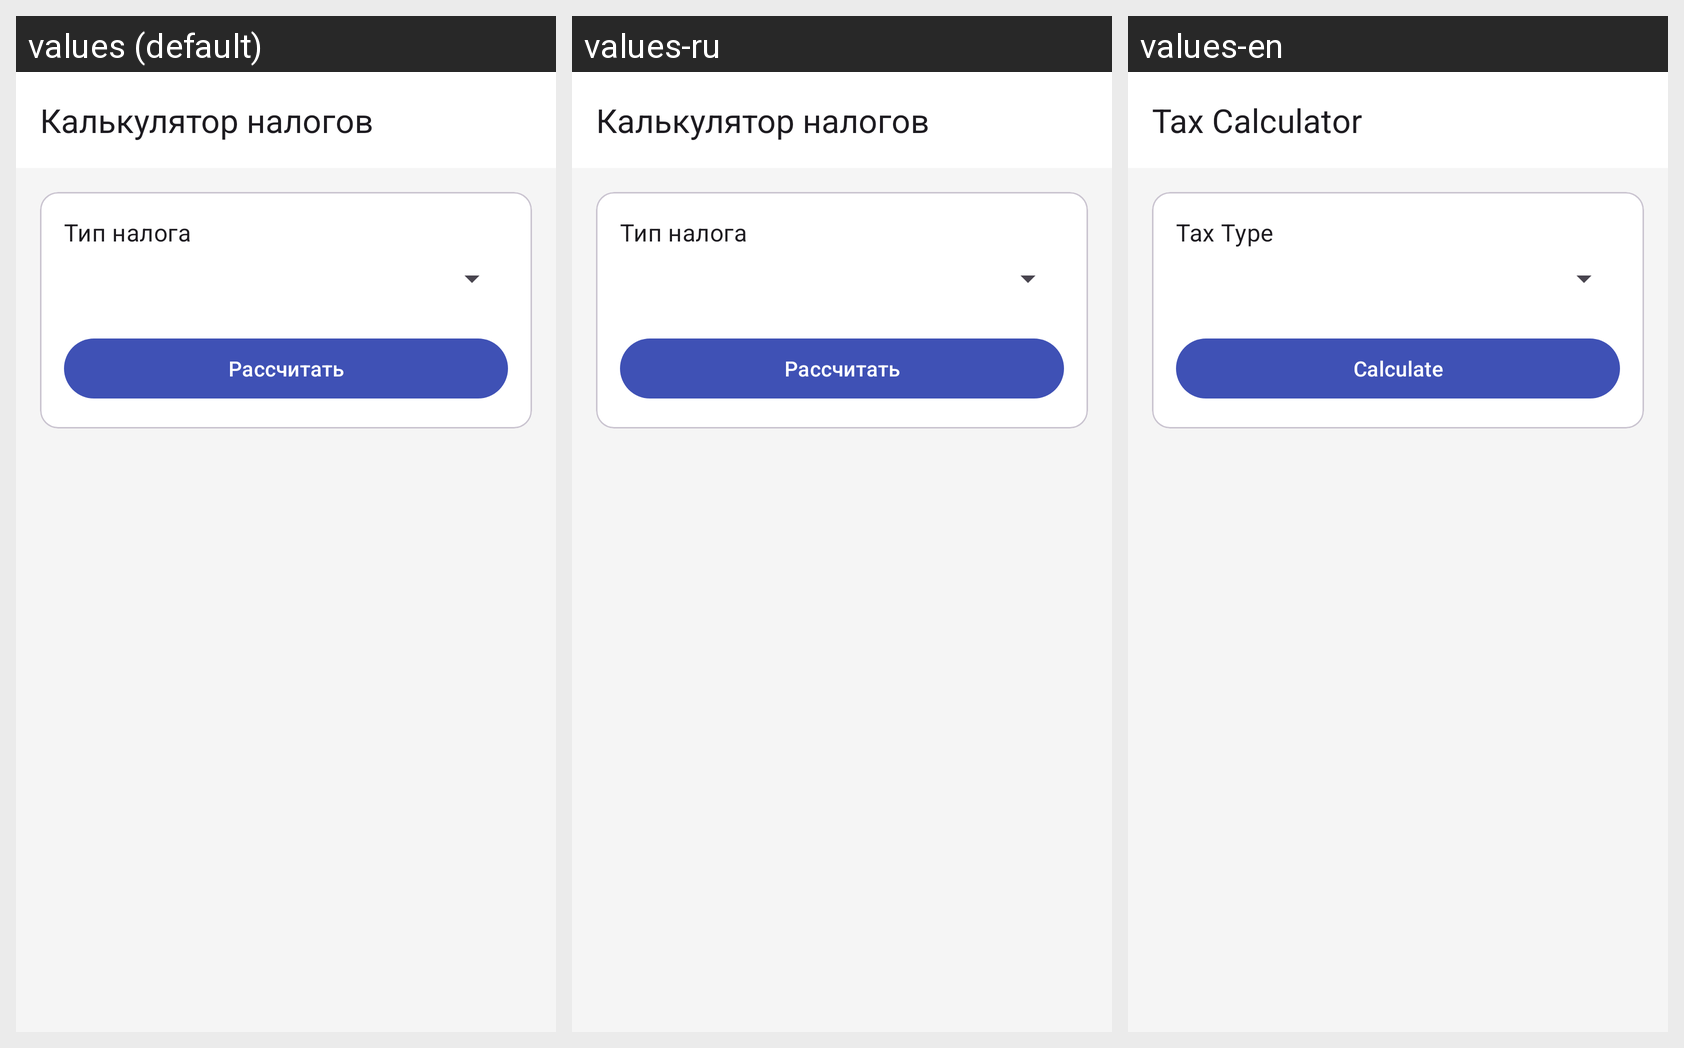

This grid shows one Android layout under several languages. Give, for every string resource on the screen, its name, the default text and each shown locale's text.
Android screen res/layout/activity_tax_calculator.xml rendered under 3 locales, left to right: values (default), values-ru, values-en. Device: Nexus 5 (rendered at 1080×1920; each locale shown at half size, 540×960, under a caption strip naming it); theme Theme.Diplom.
Strings drawn on this screen, with the default value and each locale's value (text and hints the layout hard-codes, and strings that could not be matched under every locale, appear in the picture but are not listed):

tax_calculator
  values: Калькулятор налогов
  values-ru: Калькулятор налогов
  values-en: Tax Calculator

tax_type
  values: Тип налога
  values-ru: Тип налога
  values-en: Tax Type

calculate
  values: Рассчитать
  values-ru: Рассчитать
  values-en: Calculate
